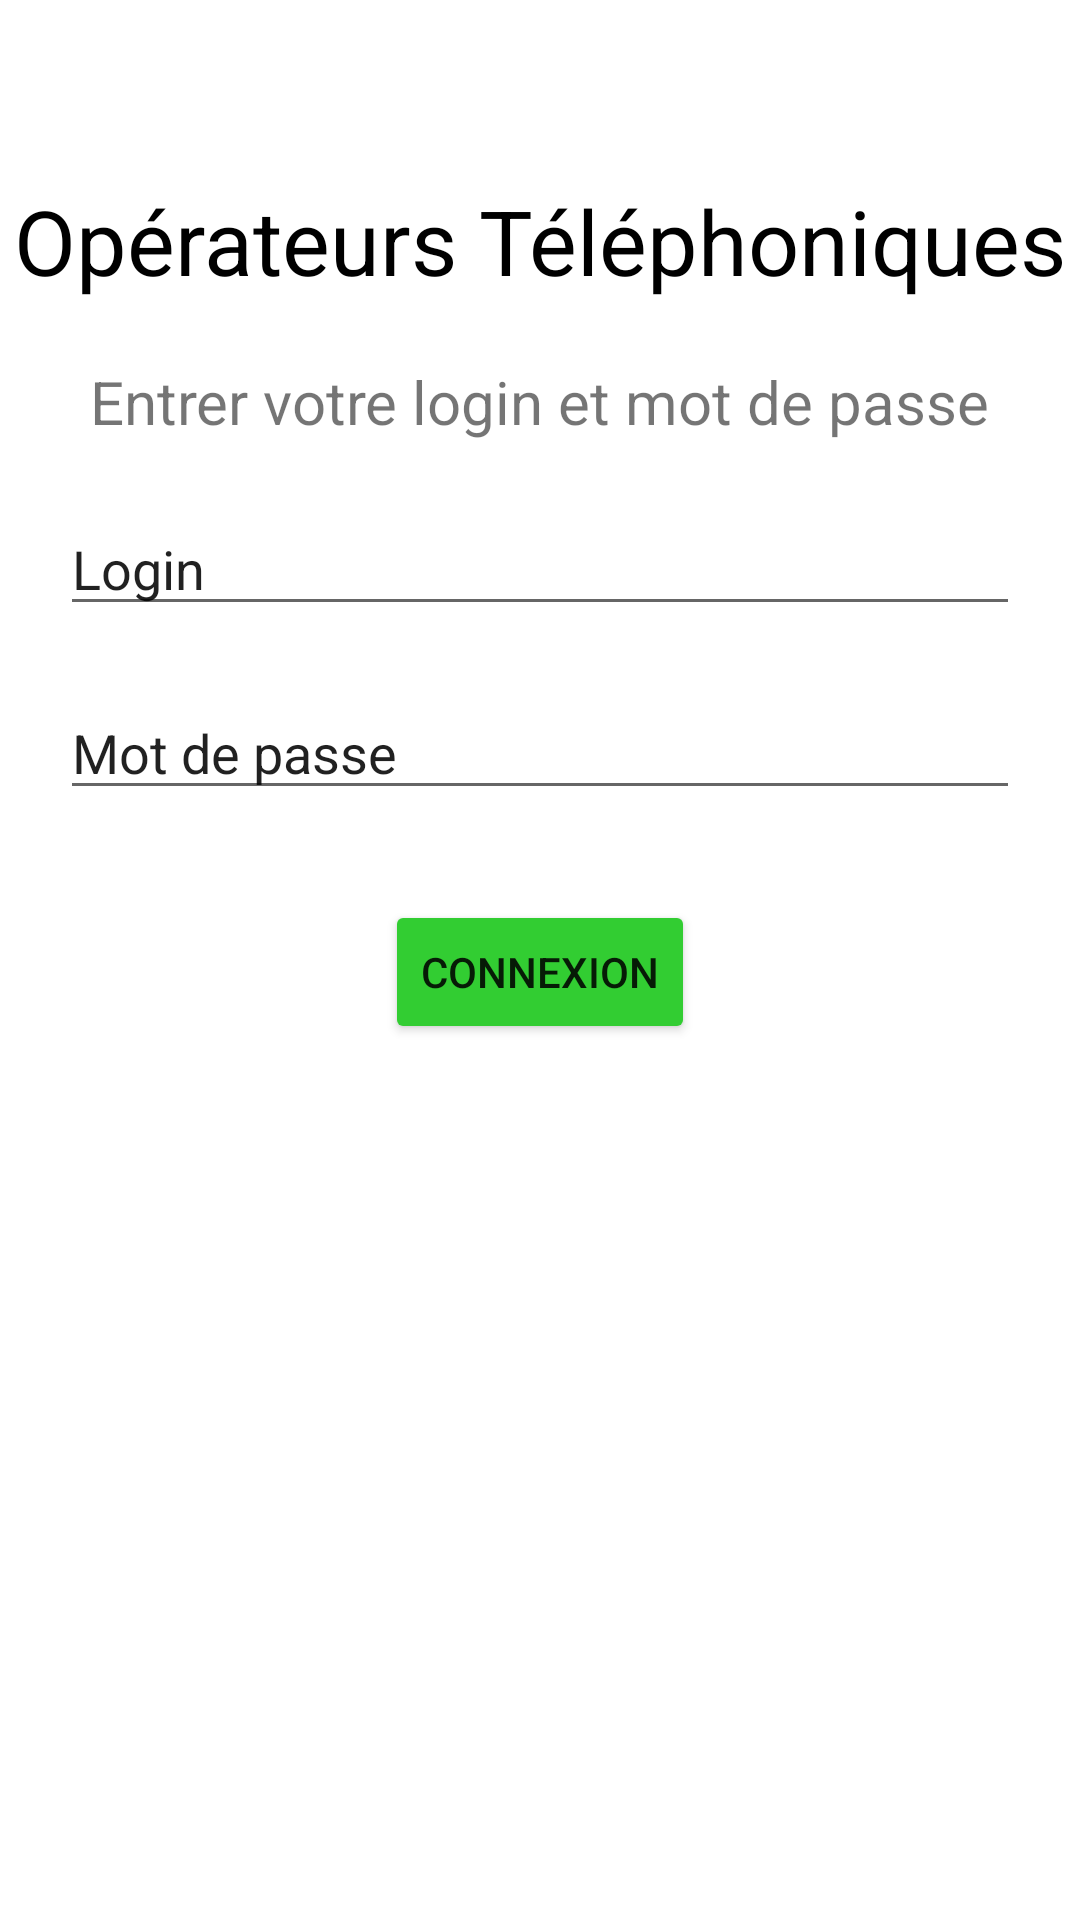

Layout XML and referenced resources for this Android screen:
<!-- AndroidManifest.xml: application theme Theme.Operateurs_Télephoniques -->
<!-- res/layout/activity_main.xml -->
<?xml version="1.0" encoding="utf-8"?>
<androidx.constraintlayout.widget.ConstraintLayout xmlns:android="http://schemas.android.com/apk/res/android"
    xmlns:app="http://schemas.android.com/apk/res-auto"
    xmlns:tools="http://schemas.android.com/tools"
    android:layout_width="match_parent"
    android:layout_height="match_parent"
    tools:context=".MainActivity">

    <TextView
        android:id="@+id/title"
        android:layout_width="wrap_content"
        android:layout_height="wrap_content"
        android:text="Opérateurs Téléphoniques"
        android:textSize="30dp"
        android:textColor="@color/black"
        android:layout_marginTop="60dp"
        app:layout_constraintEnd_toEndOf="parent"
        app:layout_constraintStart_toStartOf="parent"
        app:layout_constraintTop_toTopOf="parent"
        tools:ignore="InvalidId" />
    <TextView
        android:id="@+id/instractions"
        android:layout_width="wrap_content"
        android:layout_height="wrap_content"
        android:text="Entrer votre login et mot de passe"
        android:textSize="20dp"
        app:layout_constraintTop_toBottomOf="@+id/title"
        android:layout_marginTop="20dp"
        app:layout_constraintEnd_toEndOf="parent"
        app:layout_constraintStart_toStartOf="parent"

         />
    <EditText
        android:id="@+id/Edt_login"
        android:layout_width="match_parent"
        android:layout_height="wrap_content"
        app:layout_constraintTop_toBottomOf="@+id/instractions"
        android:layout_marginTop="20dp"
        android:layout_marginRight="20dp"
        android:layout_marginLeft="20dp"
        app:layout_constraintEnd_toEndOf="parent"
        app:layout_constraintStart_toStartOf="parent"
        android:text="Login"

     />
    <EditText
        android:id="@+id/Edt_pwd"
        android:layout_width="match_parent"
        android:layout_height="wrap_content"
        app:layout_constraintTop_toBottomOf="@+id/Edt_login"
        android:layout_marginTop="20dp"
        android:layout_marginRight="20dp"
        android:layout_marginLeft="20dp"
        app:layout_constraintEnd_toEndOf="parent"
        app:layout_constraintStart_toStartOf="parent"
        android:text="Mot de passe"

        />
    <Button
        android:id="@+id/ConnexionBtn"
        android:layout_width="wrap_content"
        android:layout_height="wrap_content"
        app:layout_constraintTop_toBottomOf="@+id/Edt_pwd"
        android:layout_marginTop="30dp"
        android:layout_marginRight="20dp"
        android:layout_marginLeft="20dp"
        app:layout_constraintEnd_toEndOf="parent"
        app:layout_constraintStart_toStartOf="parent"
        android:text="Connexion"
        android:backgroundTint="#32CD32"
    />
</androidx.constraintlayout.widget.ConstraintLayout>
<!-- resources referenced by this layout -->
<resources>
  <style name="Theme.Operateurs_Télephoniques" parent="Theme.MaterialComponents.DayNight.DarkActionBar">
          
          <item name="colorPrimary">@color/black</item>
          <item name="colorPrimaryVariant">@color/black</item>
          <item name="colorOnPrimary">@color/white</item>
          
          <item name="colorSecondary">@color/teal_200</item>
          <item name="colorSecondaryVariant">@color/teal_700</item>
          <item name="colorOnSecondary">@color/black</item>
          
          <item name="android:statusBarColor">?attr/colorPrimaryVariant</item>
          
      </style>
  <!-- not gathered from this repository: default colours our renderer supplied (Android Studio template values) -->
  <color name="teal_200">#FF03DAC5</color>
  <color name="teal_700">#FF018786</color>
  <color name="black">#FF000000</color>
  <color name="white">#FFFFFFFF</color>
</resources>
